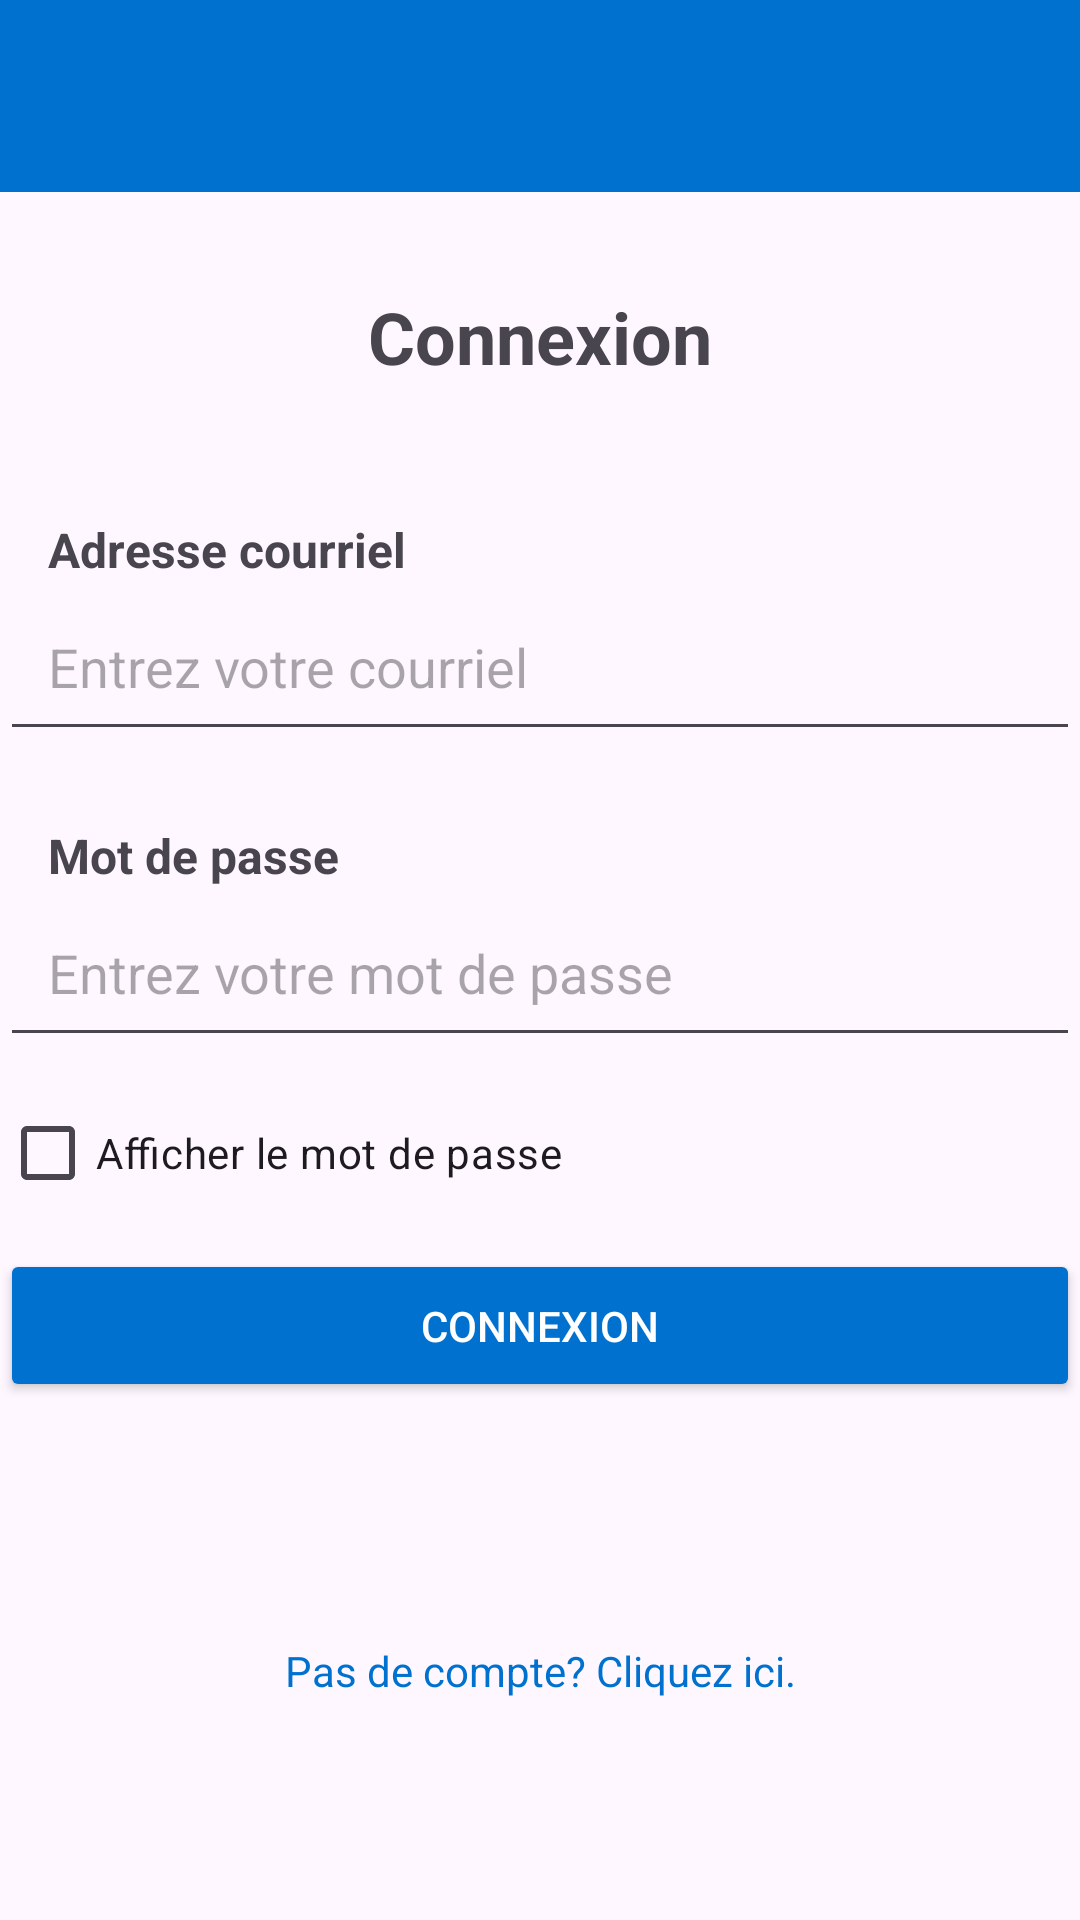

The Android layout XML behind this screen, and the referenced resources:
<!-- AndroidManifest.xml: application theme Theme.TPListeEpicerie -->
<!-- res/layout/activity_page_signin.xml -->
<?xml version="1.0" encoding="utf-8"?>
<androidx.constraintlayout.widget.ConstraintLayout
    xmlns:android="http://schemas.android.com/apk/res/android"
    xmlns:app="http://schemas.android.com/apk/res-auto"
    xmlns:tools="http://schemas.android.com/tools"
    android:layout_width="match_parent"
    android:layout_height="match_parent"
    tools:context=".page.PageSignIn">

    <include
        android:id="@+id/toolbar"
        layout="@layout/toolbar"
        android:layout_width="match_parent"
        android:layout_height="wrap_content"
        app:layout_constraintStart_toStartOf="parent"
        app:layout_constraintTop_toTopOf="parent"
        app:layout_constraintEnd_toEndOf="parent" />

    <TextView
        android:id="@+id/signinTitle"
        android:layout_width="wrap_content"
        android:layout_height="wrap_content"
        android:layout_marginTop="16dp"
        android:text="Connexion"
        android:textSize="24sp"
        android:textStyle="bold"
        android:padding="16dp"
        app:layout_constraintTop_toBottomOf="@id/toolbar"
        app:layout_constraintStart_toStartOf="parent"
        app:layout_constraintEnd_toEndOf="parent" />

    <TextView
        android:id="@+id/emailLabel"
        android:layout_width="wrap_content"
        android:layout_height="wrap_content"
        android:layout_marginTop="28dp"
        android:paddingStart="16dp"
        android:paddingEnd="16dp"
        android:text="Adresse courriel"
        android:textSize="16sp"
        android:textStyle="bold"
        app:layout_constraintEnd_toEndOf="parent"
        app:layout_constraintHorizontal_bias="0.0"
        app:layout_constraintStart_toStartOf="parent"
        app:layout_constraintTop_toBottomOf="@id/signinTitle" />

    <EditText
        android:id="@+id/email"
        android:layout_width="0dp"
        android:layout_height="wrap_content"
        android:hint="Entrez votre courriel"
        android:inputType="textEmailAddress"
        android:padding="16dp"
        app:layout_constraintTop_toBottomOf="@id/emailLabel"
        app:layout_constraintStart_toStartOf="parent"
        app:layout_constraintEnd_toEndOf="parent" />

    <TextView
        android:id="@+id/passwordLabel"
        android:layout_width="wrap_content"
        android:layout_height="wrap_content"
        android:layout_marginTop="24dp"
        android:paddingStart="16dp"
        android:paddingEnd="16dp"
        android:text="Mot de passe"
        android:textSize="16sp"
        android:textStyle="bold"
        app:layout_constraintEnd_toEndOf="parent"
        app:layout_constraintHorizontal_bias="0.0"
        app:layout_constraintStart_toStartOf="parent"
        app:layout_constraintTop_toBottomOf="@id/email" />

    <EditText
        android:id="@+id/password"
        android:layout_width="0dp"
        android:layout_height="wrap_content"
        android:hint="Entrez votre mot de passe"
        android:inputType="textPassword"
        android:padding="16dp"
        app:layout_constraintTop_toBottomOf="@id/passwordLabel"
        app:layout_constraintStart_toStartOf="parent"
        app:layout_constraintEnd_toEndOf="parent" />

    <CheckBox
        android:id="@+id/passwordCheckbox"
        android:layout_width="wrap_content"
        android:layout_height="wrap_content"
        android:layout_marginTop="8dp"
        android:text="Afficher le mot de passe"
        app:layout_constraintTop_toBottomOf="@id/password"
        app:layout_constraintStart_toStartOf="parent" />

    <Button
        android:id="@+id/signinButton"
        android:layout_width="0dp"
        android:layout_height="wrap_content"
        android:layout_marginTop="64dp"
        android:backgroundTint="@color/blue"
        android:padding="16dp"
        android:text="Connexion"
        android:textColor="@android:color/white"
        app:layout_constraintEnd_toEndOf="parent"
        app:layout_constraintHorizontal_bias="0.0"
        app:layout_constraintStart_toStartOf="parent"
        app:layout_constraintTop_toBottomOf="@id/password" />

    <TextView
        android:id="@+id/noAccount"
        android:layout_width="wrap_content"
        android:layout_height="wrap_content"
        android:layout_marginTop="80dp"
        android:gravity="center"
        android:text="Pas de compte? Cliquez ici."
        android:textColor="@color/blue"
        android:textSize="14sp"
        app:layout_constraintEnd_toEndOf="parent"
        app:layout_constraintStart_toStartOf="parent"
        app:layout_constraintTop_toBottomOf="@+id/signinButton" />

</androidx.constraintlayout.widget.ConstraintLayout>
<!-- res/layout/toolbar.xml (included above) -->
<?xml version="1.0" encoding="utf-8"?>
<com.google.android.material.appbar.MaterialToolbar xmlns:android="http://schemas.android.com/apk/res/android"
    android:layout_width="match_parent"
    android:layout_height="wrap_content"
    xmlns:app="http://schemas.android.com/apk/res-auto"
    android:background="@color/blue"
    android:elevation="8dp"
    app:popupTheme="@style/Theme.AppCompat.Light">

</com.google.android.material.appbar.MaterialToolbar>
<!-- resources referenced by this layout -->
<resources>
  <color name="blue">#0071ce</color>
  <style name="Theme.TPListeEpicerie" parent="Base.Theme.TPListeEpicerie" />
  <style name="Base.Theme.TPListeEpicerie" parent="Theme.Material3.DayNight.NoActionBar">
          
          <item name="colorPrimary">@color/blue</item>
          <item name="colorPrimaryVariant">@color/blue</item>
      </style>
</resources>
